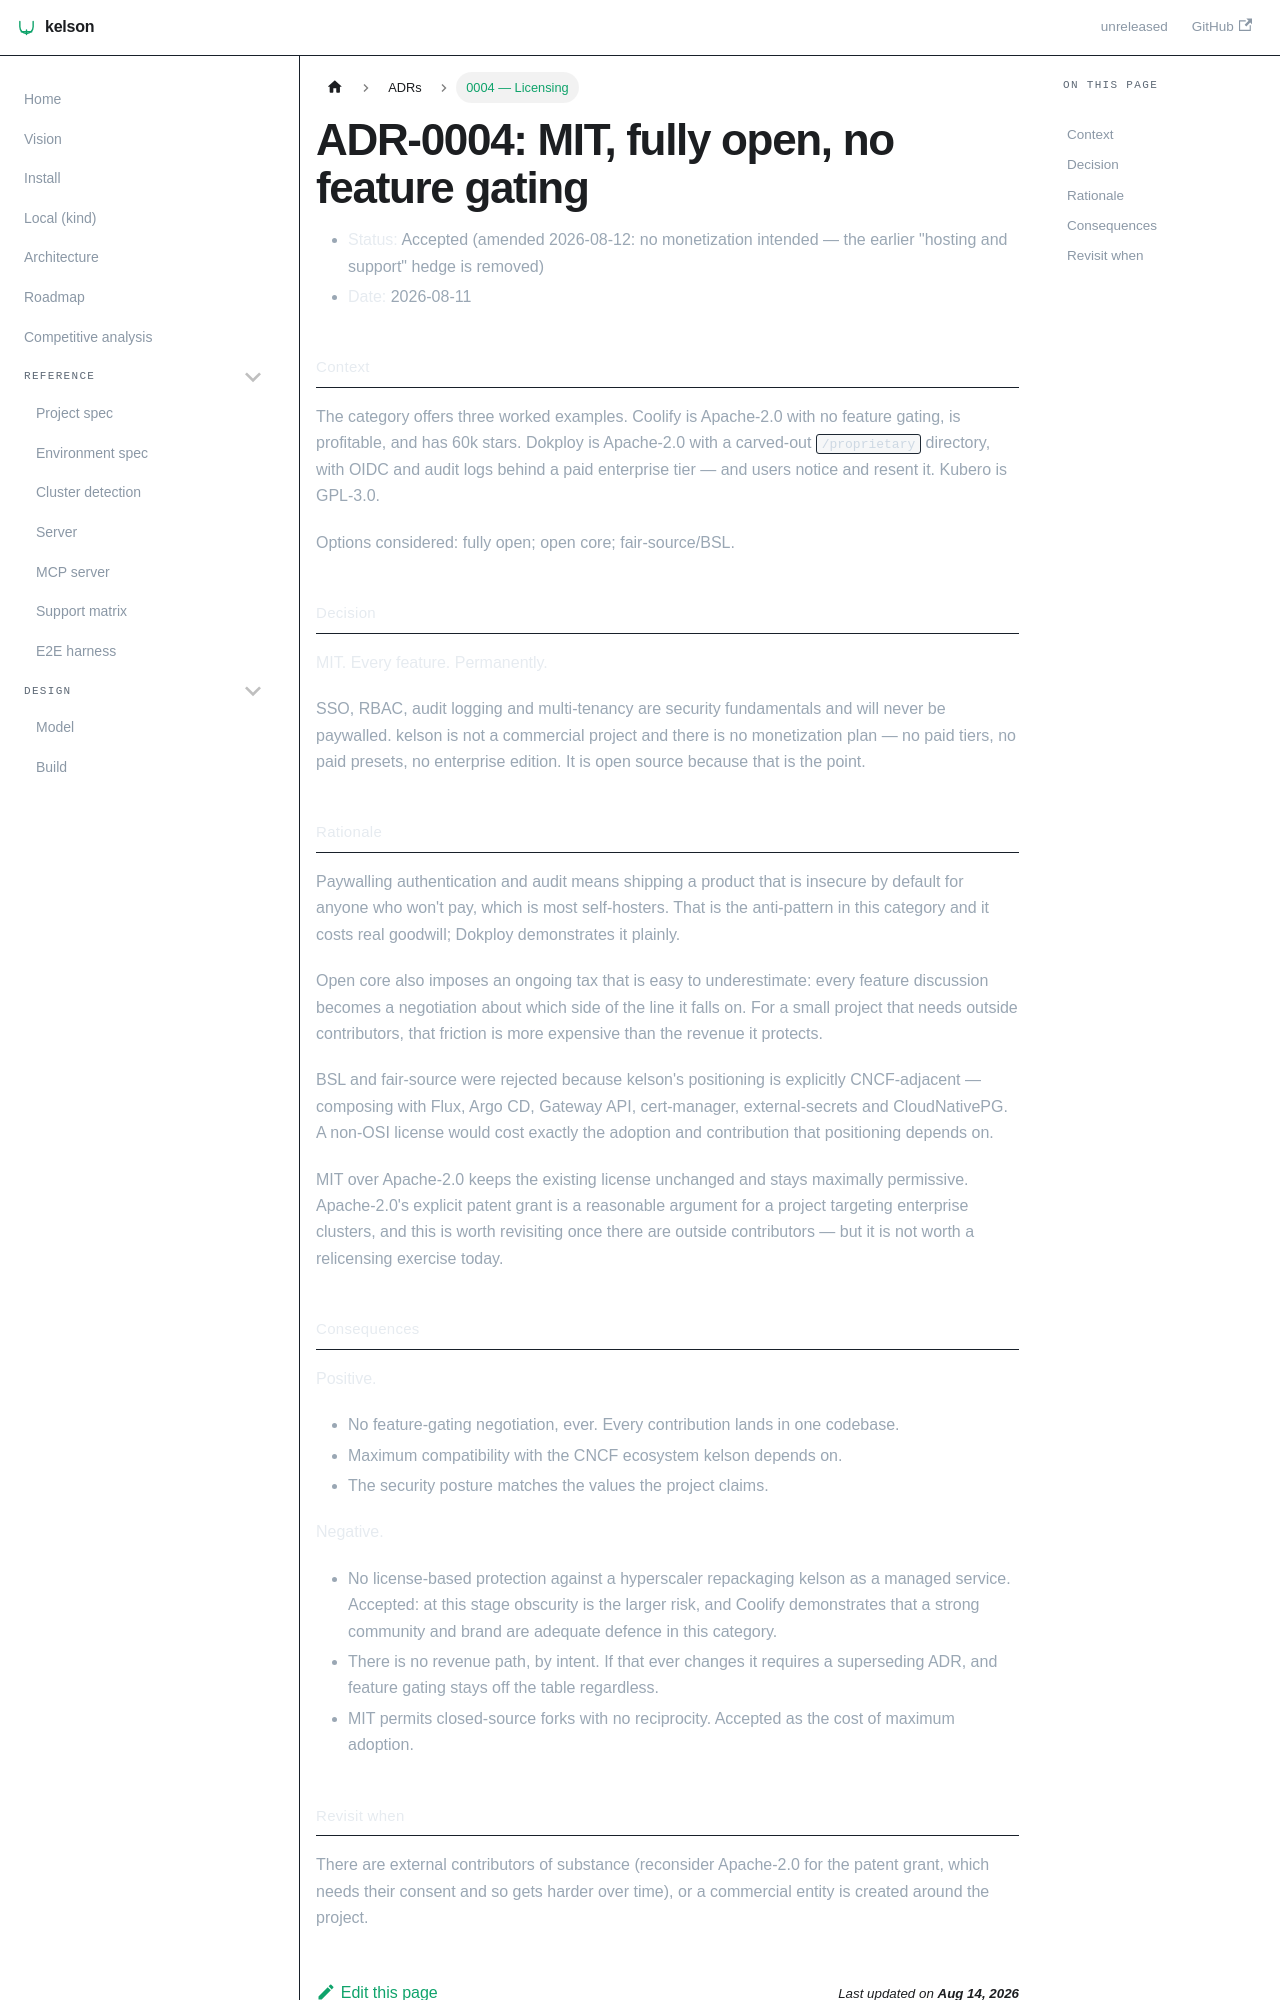

repository: dafrie/kelson · page: adr/0004-licensing/index.html · generator: docusaurus

# ADR-0004: MIT, fully open, no feature gating

- **Status:** Accepted (amended 2026-08-12: no monetization intended — the earlier "hosting and support" hedge is removed)
- **Date:** 2026-08-11

## Context

The category offers three worked examples. Coolify is Apache-2.0 with no feature gating, is profitable,
and has 60k stars. Dokploy is Apache-2.0 with a carved-out `/proprietary` directory, with OIDC and audit
logs behind a paid enterprise tier — and users notice and resent it. Kubero is GPL-3.0.

Options considered: fully open; open core; fair-source/BSL.

## Decision

**MIT. Every feature. Permanently.**

SSO, RBAC, audit logging and multi-tenancy are security fundamentals and will never be paywalled.
kelson is not a commercial project and there is no monetization plan — no paid tiers, no paid presets,
no enterprise edition. It is open source because that is the point.

## Rationale

Paywalling authentication and audit means shipping a product that is insecure by default for anyone who
won't pay, which is most self-hosters. That is the anti-pattern in this category and it costs real
goodwill; Dokploy demonstrates it plainly.

Open core also imposes an ongoing tax that is easy to underestimate: every feature discussion becomes a
negotiation about which side of the line it falls on. For a small project that needs outside contributors,
that friction is more expensive than the revenue it protects.

BSL and fair-source were rejected because kelson's positioning is explicitly CNCF-adjacent — composing
with Flux, Argo CD, Gateway API, cert-manager, external-secrets and CloudNativePG. A non-OSI license
would cost exactly the adoption and contribution that positioning depends on.

MIT over Apache-2.0 keeps the existing license unchanged and stays maximally permissive. Apache-2.0's
explicit patent grant is a reasonable argument for a project targeting enterprise clusters, and this is
worth revisiting once there are outside contributors — but it is not worth a relicensing exercise today.
